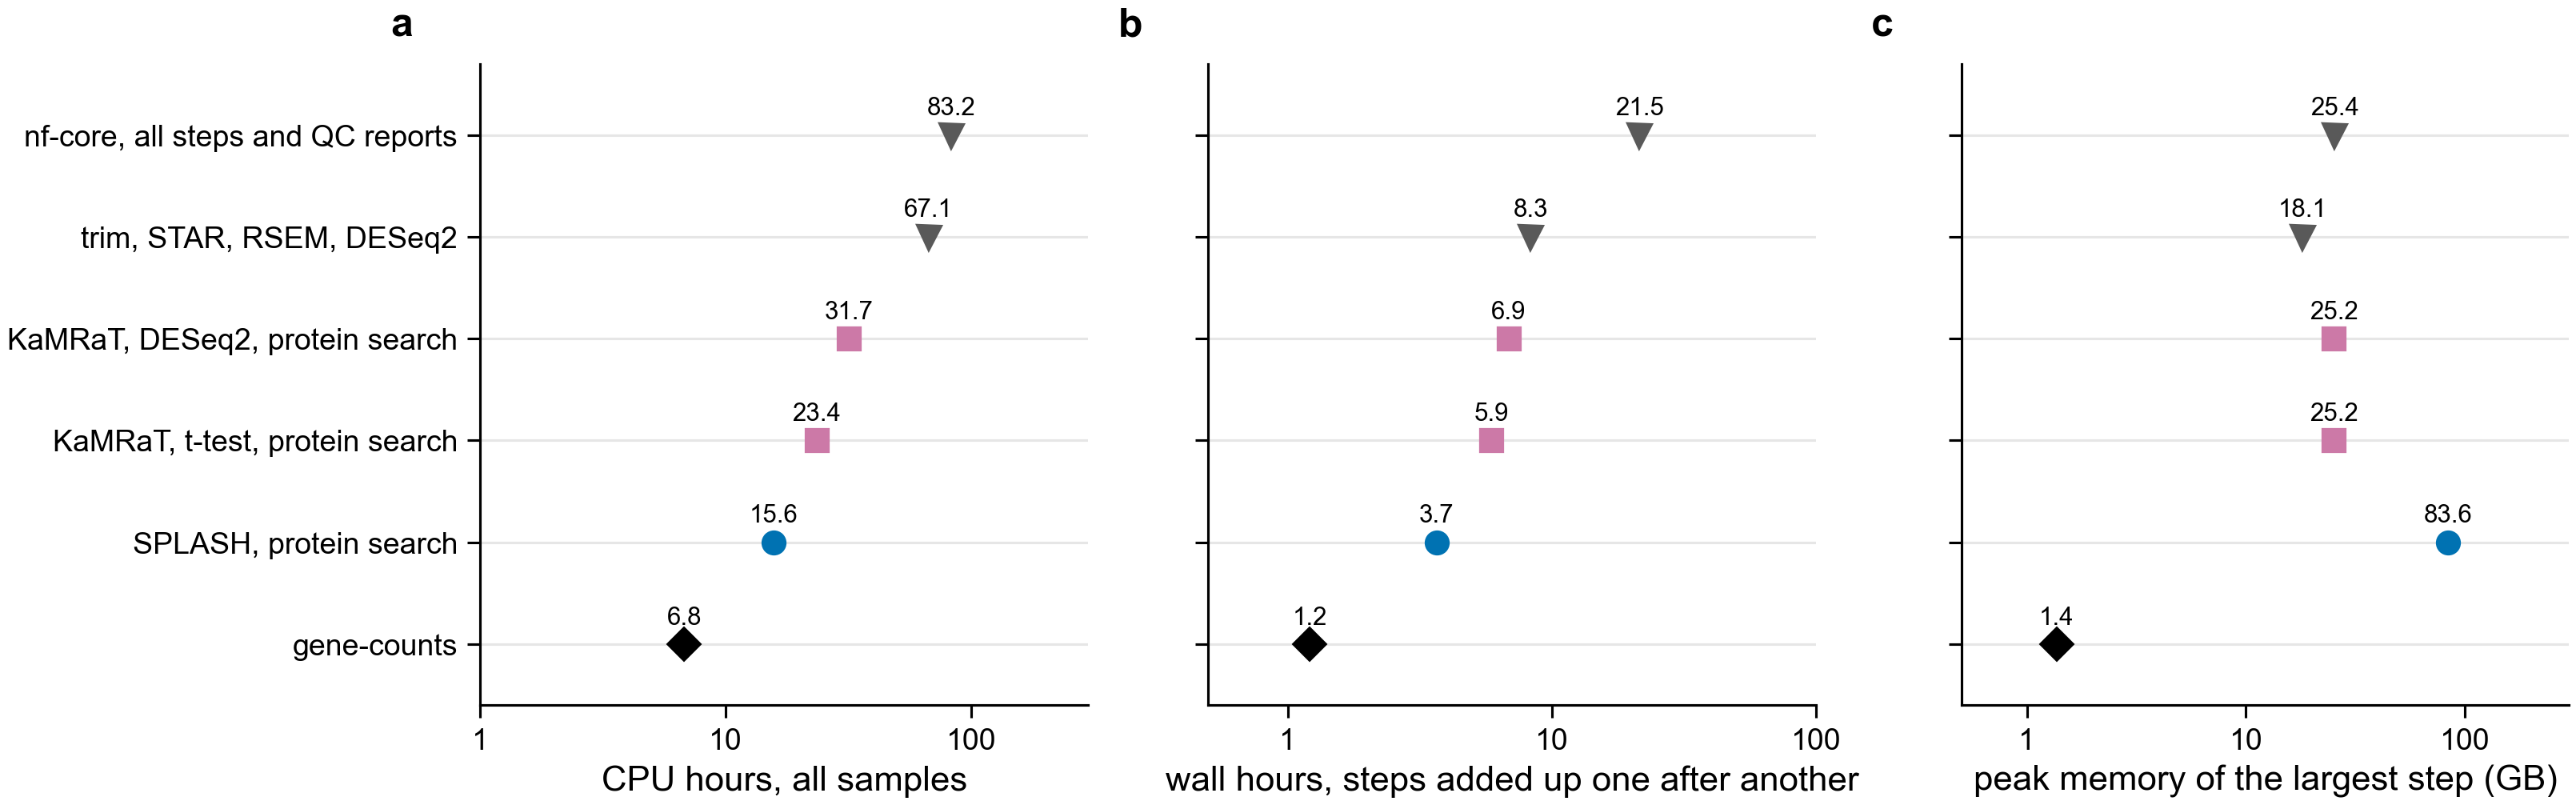

Source data for this figure (header and first rows):
route	wall_added_h	cpu_h	peak_gb	wall_busy_h
nf-core, all steps and QC reports	21.46	83.24	25.4	3.614
trim, STAR, RSEM, DESeq2	8.309	67.12	18.1	2.456
KaMRaT, DESeq2, protein search	6.851	31.75	25.2	
KaMRaT, t-test, protein search	5.892	23.45	25.2	
SPLASH, protein search	3.657	15.65	83.6	
gene-counts	1.211	6.776	1.364	
